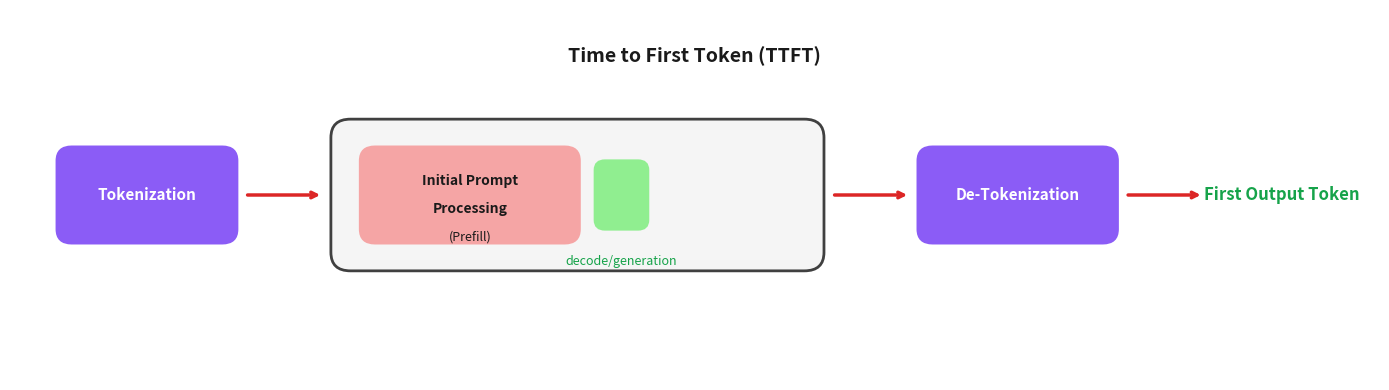

Generate this figure with matplotlib: (Note: this script raises an exception after producing the figure.)
"""
Generate TTFT (Time to First Token) pipeline diagram.
Shows the stages from input to first output token.
"""
import matplotlib.pyplot as plt
import matplotlib.patches as mpatches
from matplotlib.patches import FancyBboxPatch, FancyArrowPatch
import numpy as np

# Set up figure with white background
fig, ax = plt.subplots(1, 1, figsize=(14, 4))
fig.patch.set_facecolor('white')
ax.set_facecolor('white')

# Remove axes
ax.set_xlim(0, 14)
ax.set_ylim(0, 4)
ax.axis('off')

# Colors
purple = '#8B5CF6'
pink = '#F5A5A5'
green_light = '#90EE90'
green_text = '#16A34A'
red_arrow = '#DC2626'
text_dark = '#1a1a1a'

def draw_box(ax, x, y, width, height, text, facecolor, textcolor='white', fontsize=11):
    """Draw a rounded rectangle with text."""
    box = FancyBboxPatch(
        (x, y), width, height,
        boxstyle="round,pad=0.02,rounding_size=0.15",
        facecolor=facecolor,
        edgecolor=facecolor,
        linewidth=2
    )
    ax.add_patch(box)
    ax.text(x + width/2, y + height/2, text, 
            ha='center', va='center', fontsize=fontsize,
            color=textcolor, fontweight='bold')

def draw_arrow(ax, x_start, x_end, y):
    """Draw a horizontal arrow."""
    ax.annotate('', xy=(x_end, y), xytext=(x_start, y),
                arrowprops=dict(arrowstyle='->', color=red_arrow, lw=2.5))

# Y positions
y_center = 1.5
box_height = 1.0

# Stage 1: Tokenization
draw_box(ax, 0.5, y_center, 1.8, box_height, 'Tokenization', purple)

# Arrow 1
draw_arrow(ax, 2.4, 3.2, y_center + box_height/2)

# Stage 2: Main processing box (contains Prefill and Decode)
# Outer container
outer_box = FancyBboxPatch(
    (3.3, y_center - 0.3), 5.0, box_height + 0.6,
    boxstyle="round,pad=0.02,rounding_size=0.2",
    facecolor='#f5f5f5',
    edgecolor='#404040',
    linewidth=2
)
ax.add_patch(outer_box)

# Prefill box inside
prefill_box = FancyBboxPatch(
    (3.6, y_center), 2.2, box_height,
    boxstyle="round,pad=0.02,rounding_size=0.15",
    facecolor=pink,
    edgecolor=pink,
    linewidth=2
)
ax.add_patch(prefill_box)
ax.text(3.6 + 2.2/2, y_center + box_height/2 + 0.15, 'Initial Prompt', 
        ha='center', va='center', fontsize=10, color='#1a1a1a', fontweight='bold')
ax.text(3.6 + 2.2/2, y_center + box_height/2 - 0.15, 'Processing', 
        ha='center', va='center', fontsize=10, color='#1a1a1a', fontweight='bold')
ax.text(3.6 + 2.2/2, y_center + box_height/2 - 0.45, '(Prefill)', 
        ha='center', va='center', fontsize=9, color='#1a1a1a', fontweight='normal')

# Decode box inside (smaller, green)
decode_box = FancyBboxPatch(
    (6.0, y_center + 0.15), 0.5, box_height - 0.3,
    boxstyle="round,pad=0.02,rounding_size=0.1",
    facecolor=green_light,
    edgecolor=green_light,
    linewidth=2
)
ax.add_patch(decode_box)

# Label below decode box
ax.text(6.25, y_center - 0.15, 'decode/generation', 
        ha='center', va='top', fontsize=9, color=green_text, fontweight='normal')

# Arrow 2
draw_arrow(ax, 8.4, 9.2, y_center + box_height/2)

# Stage 3: De-Tokenization
draw_box(ax, 9.3, y_center, 2.0, box_height, 'De-Tokenization', purple)

# Arrow 3
draw_arrow(ax, 11.4, 12.2, y_center + box_height/2)

# Stage 4: First Output Token (text only)
ax.text(13.0, y_center + box_height/2, 'First Output Token', 
        ha='center', va='center', fontsize=12, color=green_text, fontweight='bold')

# Title
ax.text(7.0, 3.5, 'Time to First Token (TTFT)', 
        ha='center', va='center', fontsize=14, color=text_dark, fontweight='bold')

plt.tight_layout()
plt.savefig('img/ttft_pipeline.png', dpi=150, facecolor='white', 
            edgecolor='none', bbox_inches='tight', pad_inches=0.2)
plt.savefig('img/ttft_pipeline.pdf', facecolor='white', 
            edgecolor='none', bbox_inches='tight', pad_inches=0.2)
plt.close()

print("Generated: img/ttft_pipeline.png and img/ttft_pipeline.pdf")
